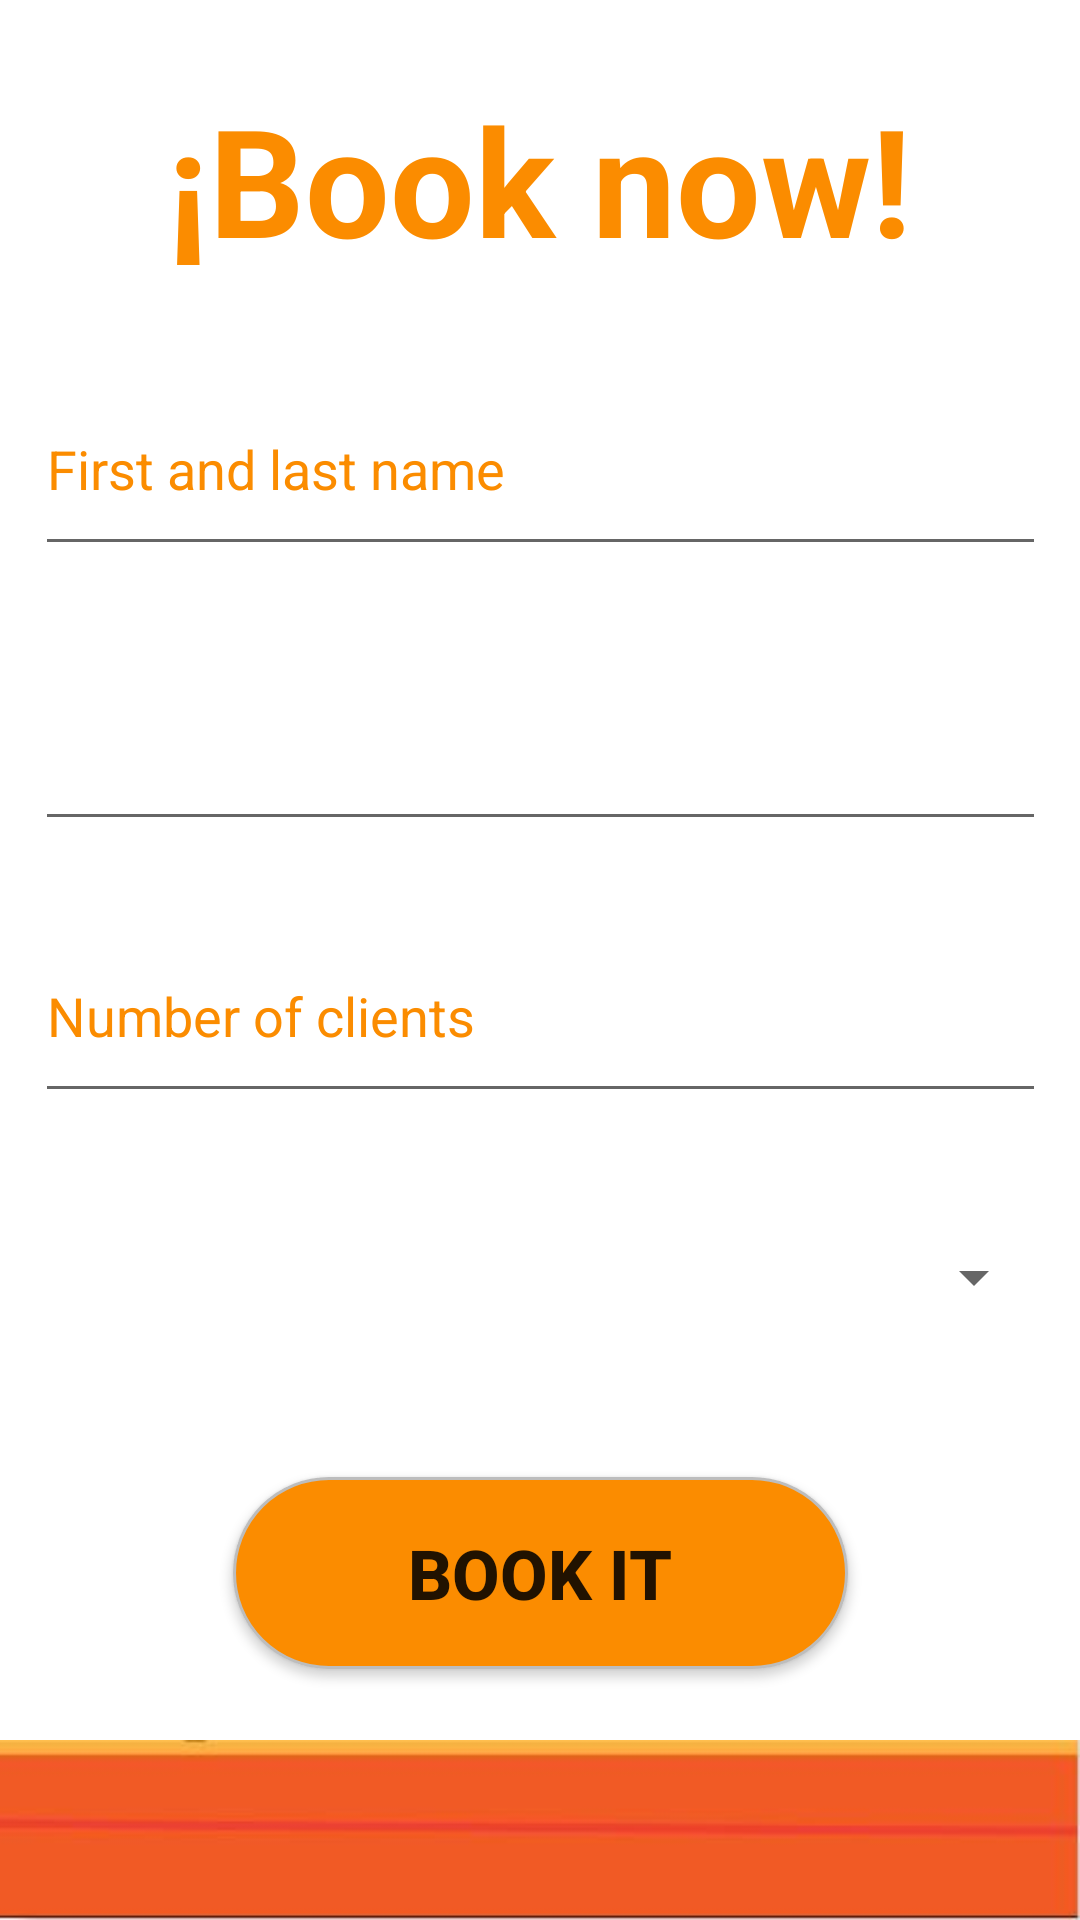

This screen was rendered from an Android layout file. Write that file and the resources it references.
<!-- AndroidManifest.xml: application theme Theme.AndroidRoom -->
<!-- res/layout/activity_reservation.xml -->
<?xml version="1.0" encoding="utf-8"?>
<androidx.constraintlayout.widget.ConstraintLayout xmlns:android="http://schemas.android.com/apk/res/android"
    xmlns:app="http://schemas.android.com/apk/res-auto"
    xmlns:tools="http://schemas.android.com/tools"
    android:layout_width="match_parent"
    android:layout_height="match_parent"
    tools:context=".view.Reservation">


    <Button
        android:id="@+id/book"
        android:layout_width="205dp"
        android:layout_height="64dp"
        android:background="@drawable/circular_login"
        android:text="Book it"
        android:textSize="23sp"
        android:textStyle="bold"
        app:layout_constraintBottom_toBottomOf="parent"
        app:layout_constraintEnd_toEndOf="parent"
        app:layout_constraintStart_toStartOf="parent"
        app:layout_constraintTop_toTopOf="parent"
        app:layout_constraintVertical_bias="0.855" />

    <TextView
        android:layout_width="wrap_content"
        android:layout_height="wrap_content"
        android:text="¡Book now!"
        android:textColor="@color/background"
        android:textSize="50sp"
        android:textStyle="bold"
        app:layout_constraintBottom_toBottomOf="parent"
        app:layout_constraintEnd_toEndOf="parent"
        app:layout_constraintHorizontal_bias="0.498"
        app:layout_constraintStart_toStartOf="parent"
        app:layout_constraintTop_toTopOf="parent"
        app:layout_constraintVertical_bias="0.046" />

    <EditText
        android:id="@+id/first"
        android:layout_width="337dp"
        android:layout_height="68dp"
        android:hint="First and last name"
        android:inputType="text"
        android:textColorHint="@color/background"
        app:layout_constraintBottom_toBottomOf="parent"
        app:layout_constraintEnd_toEndOf="parent"
        app:layout_constraintStart_toStartOf="parent"
        app:layout_constraintTop_toTopOf="parent"
        app:layout_constraintVertical_bias="0.211" />

    <EditText
        android:id="@+id/date"
        android:focusable="false"
        android:layout_width="337dp"
        android:layout_height="68dp"
        tools:text="23/08/18"
        android:ems="10"
        android:imeOptions="actionNext"
        android:inputType="date"
        android:textColorHint="@color/background"
        app:layout_constraintBottom_toBottomOf="parent"
        app:layout_constraintEnd_toEndOf="parent"
        app:layout_constraintStart_toStartOf="parent"
        app:layout_constraintTop_toTopOf="parent"
        app:layout_constraintVertical_bias="0.371" />

    <EditText
        android:id="@+id/nclients"
        android:layout_width="337dp"
        android:layout_height="68dp"
        android:hint="Number of clients"
        android:inputType="number"
        android:textColorHint="@color/background"
        app:layout_constraintBottom_toBottomOf="parent"
        app:layout_constraintEnd_toEndOf="parent"
        app:layout_constraintStart_toStartOf="parent"
        app:layout_constraintTop_toTopOf="parent"
        app:layout_constraintVertical_bias="0.53" />

    <Spinner
        android:id="@+id/hours"
        android:layout_width="337dp"
        android:layout_height="68dp"
        app:layout_constraintBottom_toBottomOf="parent"
        app:layout_constraintEnd_toEndOf="parent"
        app:layout_constraintStart_toStartOf="parent"
        app:layout_constraintTop_toTopOf="parent"
        app:layout_constraintVertical_bias="0.685" />

    <ImageView
        android:layout_width="match_parent"
        android:layout_height="60dp"
        android:background="@drawable/uiback"
        app:layout_constraintBottom_toBottomOf="parent"
        app:layout_constraintEnd_toEndOf="parent"
        app:layout_constraintStart_toStartOf="parent" />
</androidx.constraintlayout.widget.ConstraintLayout>
<!-- resources referenced by this layout -->
<resources>
  <color name="background">#FB8C00</color>
  <!-- drawable circular_login (drawable) -->
  <?xml version="1.0" encoding="utf-8"?>
  <selector xmlns:android="http://schemas.android.com/apk/res/android" >
      <item >
          <shape android:shape="rectangle"  >
              <corners android:radius="60dip" />
              <stroke android:width="1dip" android:color="#BDBDBD" />
              <solid android:color="@color/background" />
          </shape>
      </item>
  </selector>
  <!-- drawable uiback: jpg bitmap (drawable, 11545 bytes) -->
  <style name="Theme.AndroidRoom" parent="Theme.MaterialComponents.DayNight.NoActionBar">
          
          <item name="colorPrimary">@color/background</item>
          <item name="colorPrimaryVariant">@color/background</item>
          <item name="colorOnPrimary">@color/white</item>
          
          <item name="colorSecondary">@color/background</item>
          <item name="colorSecondaryVariant">@color/teal_700</item>
          <item name="colorOnSecondary">@color/black</item>
          
          <item name="android:statusBarColor" tools:targetApi="l">?attr/colorPrimaryVariant</item>
          
      </style>
  <color name="white">#FFFFFFFF</color>
  <color name="teal_700">#FF018786</color>
  <color name="black">#FF000000</color>
</resources>
